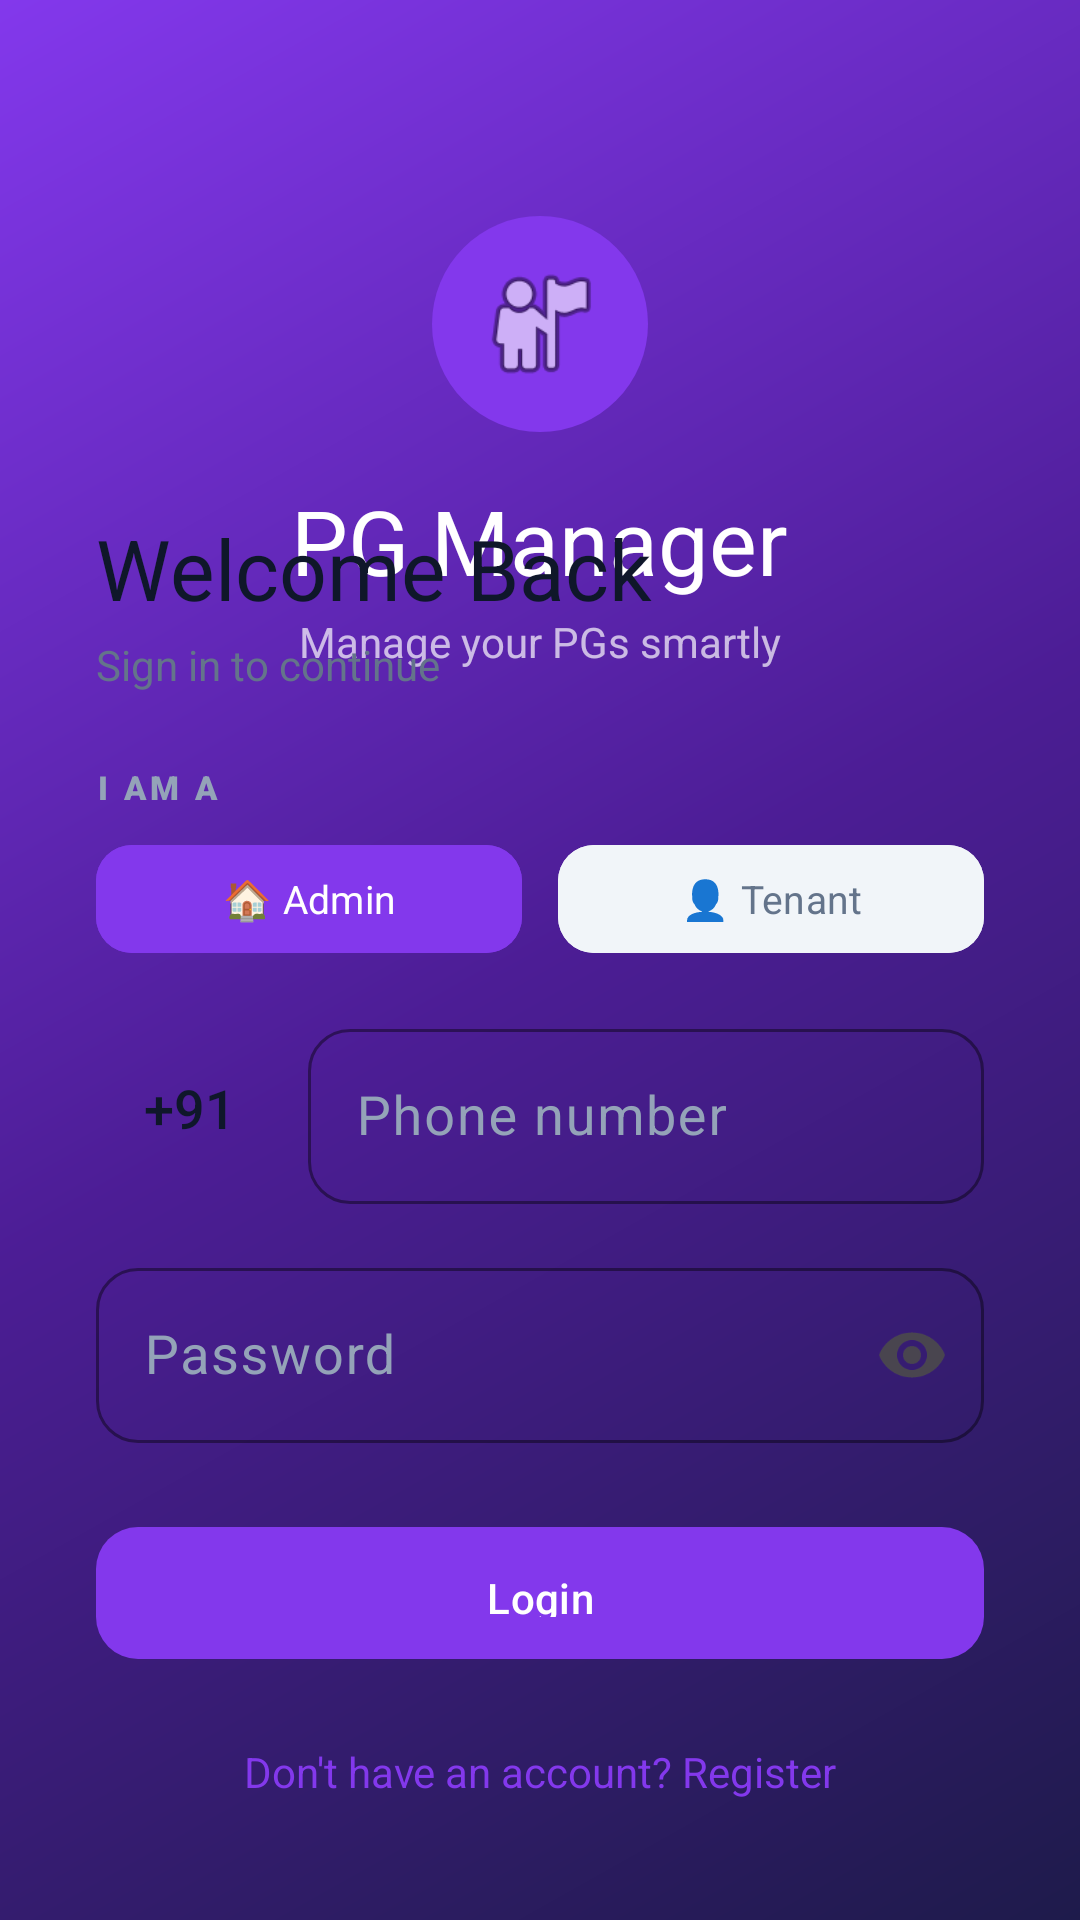

Here is an Android app screen rendered from its layout file. Give the layout XML and the strings, colors and styles it references.
<!-- AndroidManifest.xml: activity theme Theme.PGManager.NoActionBar -->
<!-- res/layout/activity_login.xml -->
<?xml version="1.0" encoding="utf-8"?>
<RelativeLayout xmlns:android="http://schemas.android.com/apk/res/android"
    xmlns:app="http://schemas.android.com/apk/res-auto"
    android:layout_width="match_parent"
    android:layout_height="match_parent"
    android:background="@drawable/gradient_bg">

    
    <LinearLayout
        android:id="@+id/headerSection"
        android:layout_width="match_parent"
        android:layout_height="wrap_content"
        android:layout_marginTop="48dp"
        android:gravity="center"
        android:orientation="vertical"
        android:padding="@dimen/spacing_lg">

        <ImageView
            android:layout_width="72dp"
            android:layout_height="72dp"
            android:src="@android:drawable/ic_menu_myplaces"
            android:background="@drawable/circle_avatar_bg"
            android:padding="14dp"
            android:contentDescription="PG Manager Logo" />

        <TextView
            android:layout_width="wrap_content"
            android:layout_height="wrap_content"
            android:layout_marginTop="@dimen/spacing_md"
            android:text="@string/app_name"
            android:textColor="@color/white"
            android:textSize="30sp"
            android:fontFamily="sans-serif-bold" />

        <TextView
            android:layout_width="wrap_content"
            android:layout_height="wrap_content"
            android:layout_marginTop="@dimen/spacing_xs"
            android:text="@string/app_tagline"
            android:textColor="#B0FFFFFF"
            android:textSize="14sp" />
    </LinearLayout>

    
    <ScrollView
        android:layout_width="match_parent"
        android:layout_height="wrap_content"
        android:layout_alignParentBottom="true"
        android:fillViewport="true">

        <LinearLayout
            android:layout_width="match_parent"
            android:layout_height="wrap_content"
            android:background="@drawable/bg_bottom_sheet"
            android:orientation="vertical"
            android:padding="@dimen/spacing_xl">

            <TextView
                android:layout_width="wrap_content"
                android:layout_height="wrap_content"
                android:text="Welcome Back"
                android:textColor="@color/text_primary"
                android:textSize="@dimen/text_headline"
                android:fontFamily="sans-serif-bold" />

            <TextView
                android:layout_width="wrap_content"
                android:layout_height="wrap_content"
                android:layout_marginTop="@dimen/spacing_xs"
                android:text="Sign in to continue"
                android:textColor="@color/text_secondary"
                android:textSize="@dimen/text_body" />

            
            <TextView
                android:layout_width="wrap_content"
                android:layout_height="wrap_content"
                android:layout_marginTop="@dimen/spacing_lg"
                android:layout_marginBottom="@dimen/spacing_sm"
                android:text="I AM A"
                android:textColor="@color/text_hint"
                android:textSize="11sp"
                android:fontFamily="sans-serif-black"
                android:letterSpacing="0.12" />

            <LinearLayout
                android:layout_width="match_parent"
                android:layout_height="wrap_content"
                android:orientation="horizontal">

                <com.google.android.material.button.MaterialButton
                    android:id="@+id/btnRoleOwner"
                    android:layout_width="0dp"
                    android:layout_height="44dp"
                    android:layout_weight="1"
                    android:layout_marginEnd="6dp"
                    android:text="🏠 Admin"
                    android:textColor="@color/white"
                    android:textSize="13sp"
                    android:textAllCaps="false"
                    android:backgroundTint="@color/primary"
                    app:cornerRadius="12dp" />

                <com.google.android.material.button.MaterialButton
                    android:id="@+id/btnRoleTenant"
                    android:layout_width="0dp"
                    android:layout_height="44dp"
                    android:layout_weight="1"
                    android:layout_marginStart="6dp"
                    android:text="👤 Tenant"
                    android:textColor="@color/text_secondary"
                    android:textSize="13sp"
                    android:textAllCaps="false"
                    android:backgroundTint="@color/surface_variant"
                    app:cornerRadius="12dp" />
            </LinearLayout>

            
            <com.google.android.material.textfield.TextInputLayout
                android:id="@+id/tilName"
                style="@style/Widget.PGManager.TextInput"
                android:layout_width="match_parent"
                android:layout_height="wrap_content"
                android:layout_marginTop="@dimen/spacing_lg"
                android:hint="Full Name"
                android:visibility="gone">

                <com.google.android.material.textfield.TextInputEditText
                    android:id="@+id/etName"
                    android:layout_width="match_parent"
                    android:layout_height="wrap_content"
                    android:inputType="textPersonName|textCapWords" />
            </com.google.android.material.textfield.TextInputLayout>

            
            <LinearLayout
                android:layout_width="match_parent"
                android:layout_height="wrap_content"
                android:layout_marginTop="@dimen/spacing_md"
                android:gravity="center_vertical"
                android:orientation="horizontal">

                <TextView
                    android:layout_width="wrap_content"
                    android:layout_height="@dimen/input_height"
                    android:gravity="center"
                    android:paddingStart="16dp"
                    android:paddingEnd="16dp"
                    android:text="+91"
                    android:textColor="@color/text_primary"
                    android:textSize="18sp"
                    android:fontFamily="sans-serif-medium"
                    android:background="@drawable/edit_text_bg" />

                <com.google.android.material.textfield.TextInputLayout
                    android:id="@+id/tilPhone"
                    style="@style/Widget.PGManager.TextInput"
                    android:layout_width="0dp"
                    android:layout_height="wrap_content"
                    android:layout_weight="1"
                    android:layout_marginStart="@dimen/spacing_sm"
                    android:hint="Phone number">

                    <com.google.android.material.textfield.TextInputEditText
                        android:id="@+id/etPhone"
                        android:layout_width="match_parent"
                        android:layout_height="wrap_content"
                        android:inputType="phone"
                        android:maxLength="10"
                        android:textSize="18sp" />
                </com.google.android.material.textfield.TextInputLayout>
            </LinearLayout>

            
            <com.google.android.material.textfield.TextInputLayout
                android:id="@+id/tilPassword"
                style="@style/Widget.PGManager.TextInput"
                android:layout_width="match_parent"
                android:layout_height="wrap_content"
                android:layout_marginTop="@dimen/spacing_md"
                android:hint="Password"
                app:endIconMode="password_toggle">

                <com.google.android.material.textfield.TextInputEditText
                    android:id="@+id/etPassword"
                    android:layout_width="match_parent"
                    android:layout_height="wrap_content"
                    android:inputType="textPassword"
                    android:textSize="18sp" />
            </com.google.android.material.textfield.TextInputLayout>

            
            <com.google.android.material.button.MaterialButton
                android:id="@+id/btnSendOTP"
                style="@style/Widget.PGManager.Button.Primary"
                android:layout_width="match_parent"
                android:layout_height="@dimen/btn_height"
                android:layout_marginTop="@dimen/spacing_lg"
                android:text="Login" />

            
            <TextView
                android:id="@+id/tvToggleMode"
                android:layout_width="match_parent"
                android:layout_height="wrap_content"
                android:layout_marginTop="@dimen/spacing_md"
                android:gravity="center"
                android:text="Don't have an account? Register"
                android:textColor="@color/primary"
                android:textSize="@dimen/text_body"
                android:padding="@dimen/spacing_sm" />

            
            <ProgressBar
                android:id="@+id/progressBar"
                android:layout_width="wrap_content"
                android:layout_height="wrap_content"
                android:layout_gravity="center"
                android:layout_marginTop="@dimen/spacing_md"
                android:indeterminateTint="@color/primary"
                android:visibility="gone" />

        </LinearLayout>
    </ScrollView>

</RelativeLayout>
<!-- resources referenced by this layout -->
<resources>
  <color name="primary">#8338EC</color>
  <color name="surface_variant">#F1F5F9</color>
  <color name="text_hint">#94A3B8</color>
  <color name="text_primary">#0F172A</color>
  <color name="text_secondary">#64748B</color>
  <color name="white">#FFFFFF</color>
  <dimen name="btn_height">52dp</dimen>
  <dimen name="input_height">56dp</dimen>
  <dimen name="spacing_lg">24dp</dimen>
  <dimen name="spacing_md">16dp</dimen>
  <dimen name="spacing_sm">8dp</dimen>
  <dimen name="spacing_xl">32dp</dimen>
  <dimen name="spacing_xs">4dp</dimen>
  <dimen name="text_body">14sp</dimen>
  <dimen name="text_headline">28sp</dimen>
  <!-- drawable circle_avatar_bg (drawable) -->
  <?xml version="1.0" encoding="utf-8"?>
  <shape xmlns:android="http://schemas.android.com/apk/res/android" android:shape="oval">
      <solid android:color="#8338EC" />
      <size android:width="48dp" android:height="48dp" />
  </shape>
  <!-- drawable gradient_bg (drawable) -->
  <?xml version="1.0" encoding="utf-8"?>
  <shape xmlns:android="http://schemas.android.com/apk/res/android">
      <gradient android:type="linear" android:angle="135"
          android:startColor="#1E1B4B"
          android:centerColor="#4C1D95"
          android:endColor="#8338EC" />
  </shape>
  <string name="app_name">PG Manager</string>
  <string name="app_tagline">Manage your PGs smartly</string>
  <style name="Widget.PGManager.Button.Primary" parent="Widget.Material3.Button">
          <item name="backgroundTint">@color/primary</item>
          <item name="android:textColor">@color/white</item>
          <item name="cornerRadius">14dp</item>
          <item name="android:paddingTop">14dp</item>
          <item name="android:paddingBottom">14dp</item>
          <item name="android:textSize">14sp</item>
          <item name="android:textAllCaps">false</item>
          <item name="android:letterSpacing">0.01</item>
          <item name="android:fontFamily">sans-serif-medium</item>
      </style>
  <style name="Widget.PGManager.TextInput" parent="Widget.Material3.TextInputLayout.OutlinedBox">
          <item name="boxCornerRadiusTopStart">14dp</item>
          <item name="boxCornerRadiusTopEnd">14dp</item>
          <item name="boxCornerRadiusBottomStart">14dp</item>
          <item name="boxCornerRadiusBottomEnd">14dp</item>
          <item name="boxStrokeColor">@color/primary</item>
          <item name="hintTextColor">@color/primary</item>
          <item name="android:textColorHint">@color/text_hint</item>
      </style>
  <style name="Theme.PGManager.NoActionBar" parent="Theme.PGManager">
          <item name="windowActionBar">false</item>
          <item name="windowNoTitle">true</item>
      </style>
  <style name="Theme.PGManager" parent="Theme.Material3.Light.NoActionBar">
          <item name="colorPrimary">@color/primary</item>
          <item name="colorPrimaryDark">@color/primary_dark</item>
          <item name="colorSecondary">@color/accent</item>
          <item name="colorOnPrimary">@color/white</item>
          <item name="colorOnSecondary">@color/white</item>
          <item name="android:colorBackground">@color/background</item>
          <item name="colorSurface">@color/surface</item>
          <item name="colorOnSurface">@color/text_primary</item>
          <item name="android:statusBarColor">@color/primary_dark</item>
          <item name="android:navigationBarColor">@color/surface</item>
          <item name="android:windowLightStatusBar" tools:targetApi="23">false</item>
          <item name="android:fontFamily">sans-serif</item>
      </style>
  <color name="primary_dark">#5B21B6</color>
  <color name="accent">#06D6A0</color>
  <color name="background">#F8FAFC</color>
  <color name="surface">#FFFFFF</color>
</resources>
